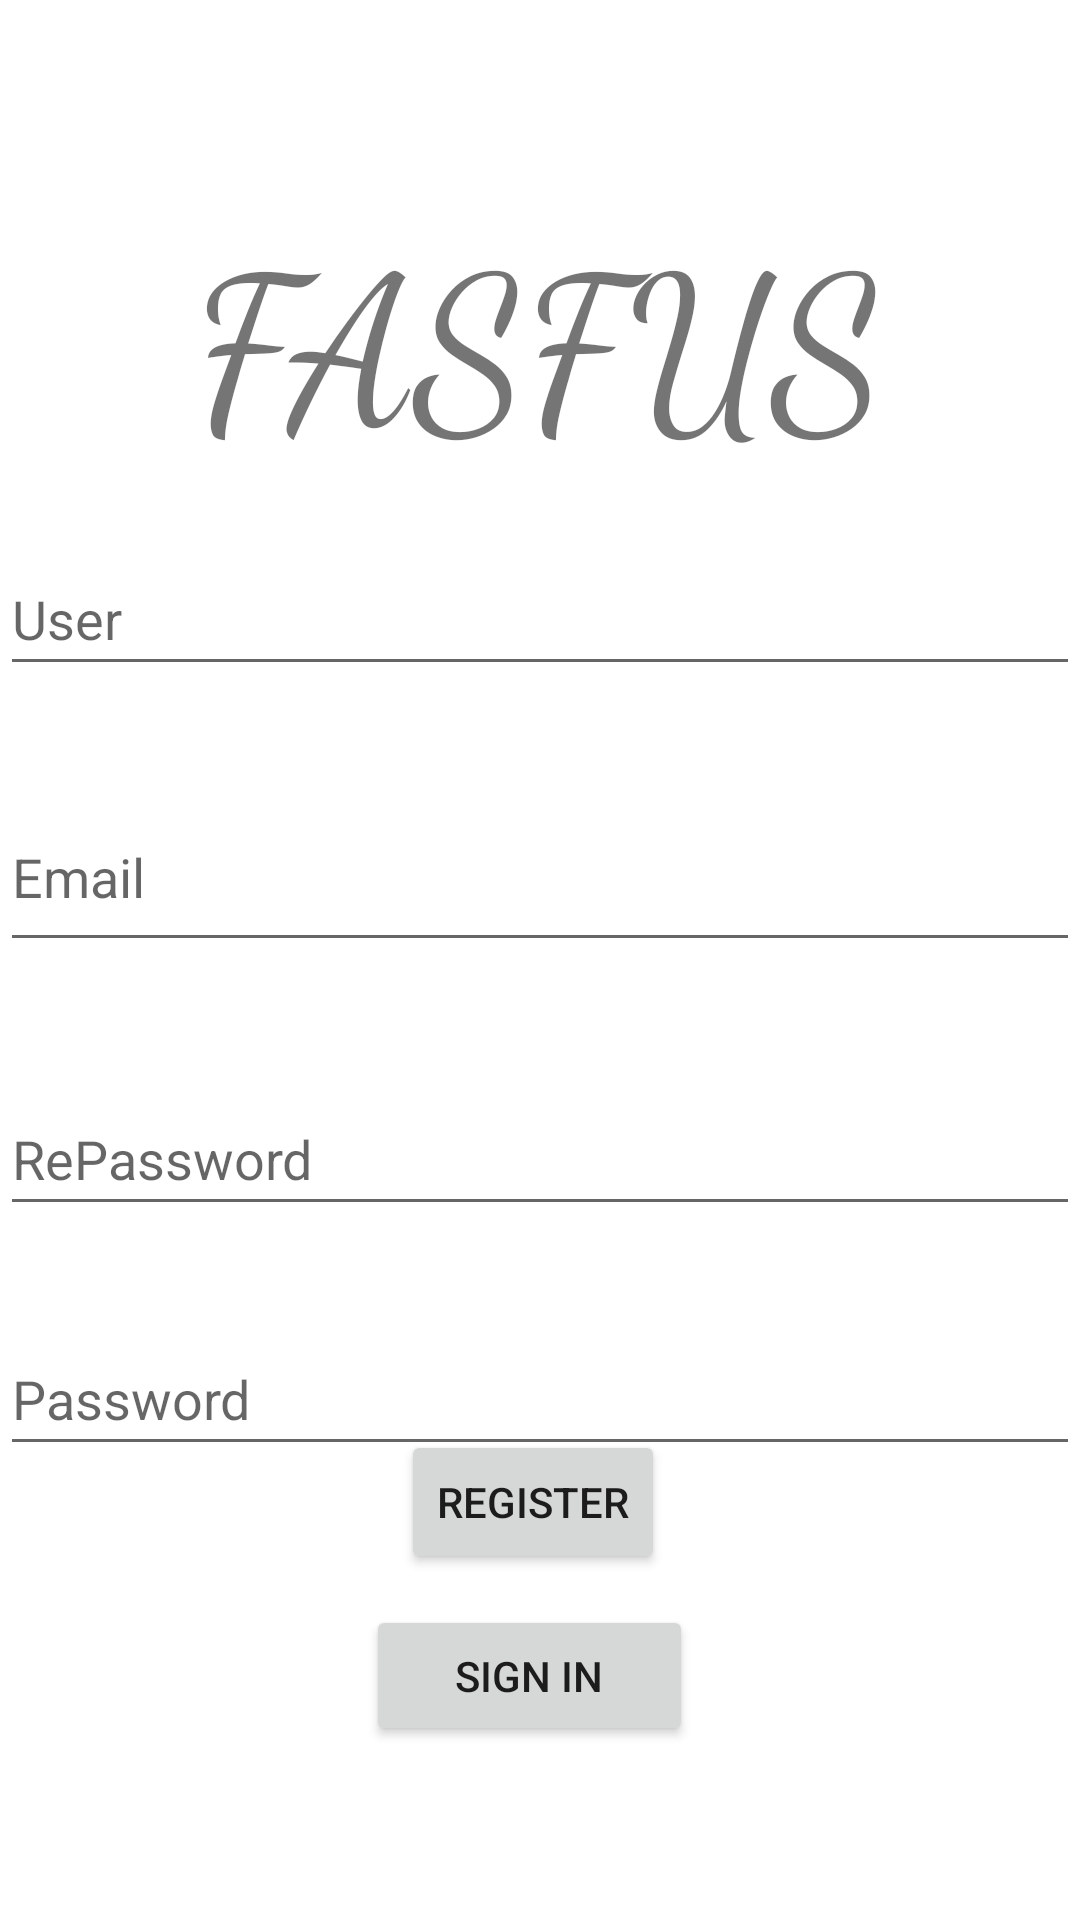

Write the Android layout XML for this screen, with the resource values it uses.
<!-- AndroidManifest.xml: application theme Theme.ProjectF2F3 -->
<!-- res/layout/activity_main.xml -->
<?xml version="1.0" encoding="utf-8"?>
<androidx.constraintlayout.widget.ConstraintLayout xmlns:android="http://schemas.android.com/apk/res/android"
    xmlns:app="http://schemas.android.com/apk/res-auto"
    xmlns:tools="http://schemas.android.com/tools"
    android:layout_width="match_parent"
    android:layout_height="match_parent"
    tools:context=".MainActivity"
    android:background="@drawable/fondo2">


    <EditText
        android:id="@+id/user"
        android:layout_width="0dp"
        android:layout_height="wrap_content"
        android:layout_marginTop="20dp"
        android:hint="User"
        android:imeActionLabel="Email"
        android:inputType="textEmailAddress"
        android:minHeight="48dp"
        android:selectAllOnFocus="true"
        app:layout_constraintEnd_toEndOf="parent"
        app:layout_constraintHorizontal_bias="0.0"
        app:layout_constraintStart_toStartOf="parent"
        app:layout_constraintTop_toBottomOf="@+id/textView" />

    <EditText
        android:id="@+id/email"
        android:layout_width="0dp"
        android:layout_height="wrap_content"
        android:layout_marginTop="100dp"
        android:hint="Email"
        android:inputType="textEmailAddress"
        android:minHeight="60dp"
        android:selectAllOnFocus="true"
        app:layout_constraintEnd_toEndOf="parent"
        app:layout_constraintHorizontal_bias="0.0"
        app:layout_constraintStart_toStartOf="parent"
        app:layout_constraintTop_toBottomOf="@+id/textView" />

    <EditText
        android:id="@+id/password"
        android:layout_width="0dp"
        android:layout_height="wrap_content"
        android:layout_marginTop="280dp"
        android:hint="Password"
        android:imeActionLabel="X"
        android:imeOptions="actionDone"
        android:inputType="textPassword"
        android:minHeight="48dp"
        android:selectAllOnFocus="true"
        app:layout_constraintEnd_toEndOf="parent"
        app:layout_constraintHorizontal_bias="0.0"
        app:layout_constraintStart_toStartOf="parent"
        app:layout_constraintTop_toBottomOf="@+id/textView" />

    <EditText
        android:id="@+id/repassword"
        android:layout_width="0dp"
        android:layout_height="wrap_content"
        android:layout_marginTop="200dp"
        android:hint="RePassword"
        android:imeActionLabel="X"
        android:imeOptions="actionDone"
        android:inputType="textPassword"
        android:minHeight="48dp"
        android:selectAllOnFocus="true"
        app:layout_constraintEnd_toEndOf="parent"
        app:layout_constraintHorizontal_bias="0.0"
        app:layout_constraintStart_toStartOf="parent"
        app:layout_constraintTop_toBottomOf="@+id/textView" />

    <TextView
        android:id="@+id/textView"
        android:layout_width="wrap_content"
        android:layout_height="wrap_content"
        android:layout_marginTop="64dp"
        android:layout_marginBottom="13dp"
        android:fontFamily="cursive"
        android:text="FASFUS"
        android:textSize="70sp"
        app:layout_constraintEnd_toEndOf="parent"
        app:layout_constraintHorizontal_bias="0.497"
        app:layout_constraintStart_toStartOf="parent"
        app:layout_constraintTop_toTopOf="parent"
        app:layout_constraintVertical_bias="1.0" />

    <Button
        android:id="@+id/btnSignUp"
        android:layout_width="wrap_content"
        android:layout_height="wrap_content"
        android:text="Register"
        app:layout_constraintBottom_toBottomOf="parent"
        app:layout_constraintEnd_toEndOf="parent"
        app:layout_constraintHorizontal_bias="0.491"
        app:layout_constraintStart_toStartOf="parent"
        app:layout_constraintTop_toTopOf="parent"
        app:layout_constraintVertical_bias="0.805" />

    <Button
        android:id="@+id/btnSignIn"
        android:layout_width="109dp"
        android:layout_height="47dp"
        android:text="Sign In"
        app:layout_constraintBottom_toBottomOf="parent"
        app:layout_constraintEnd_toEndOf="parent"
        app:layout_constraintHorizontal_bias="0.486"
        app:layout_constraintStart_toStartOf="parent"
        app:layout_constraintTop_toTopOf="parent"
        app:layout_constraintVertical_bias="0.902" />


</androidx.constraintlayout.widget.ConstraintLayout>
<!-- resources referenced by this layout -->
<resources>
  <!-- drawable fondo2: png bitmap (drawable, 131 bytes) -->
  <style name="Theme.ProjectF2F3" parent="Theme.MaterialComponents.DayNight.DarkActionBar">
          
          <item name="colorPrimary">@color/purple_500</item>
          <item name="colorPrimaryVariant">@color/purple_700</item>
          <item name="colorOnPrimary">@color/white</item>
          
          <item name="colorSecondary">@color/teal_200</item>
          <item name="colorSecondaryVariant">@color/teal_700</item>
          <item name="colorOnSecondary">@color/black</item>
          
          <item name="android:statusBarColor" tools:targetApi="l">?attr/colorPrimaryVariant</item>
          
      </style>
  <!-- not gathered from this repository: default colours our renderer supplied (Android Studio template values) -->
  <color name="purple_500">#FF6200EE</color>
  <color name="purple_700">#FF3700B3</color>
  <color name="teal_200">#FF03DAC5</color>
  <color name="teal_700">#FF018786</color>
  <color name="black">#FF000000</color>
  <color name="white">#FFFFFFFF</color>
</resources>
